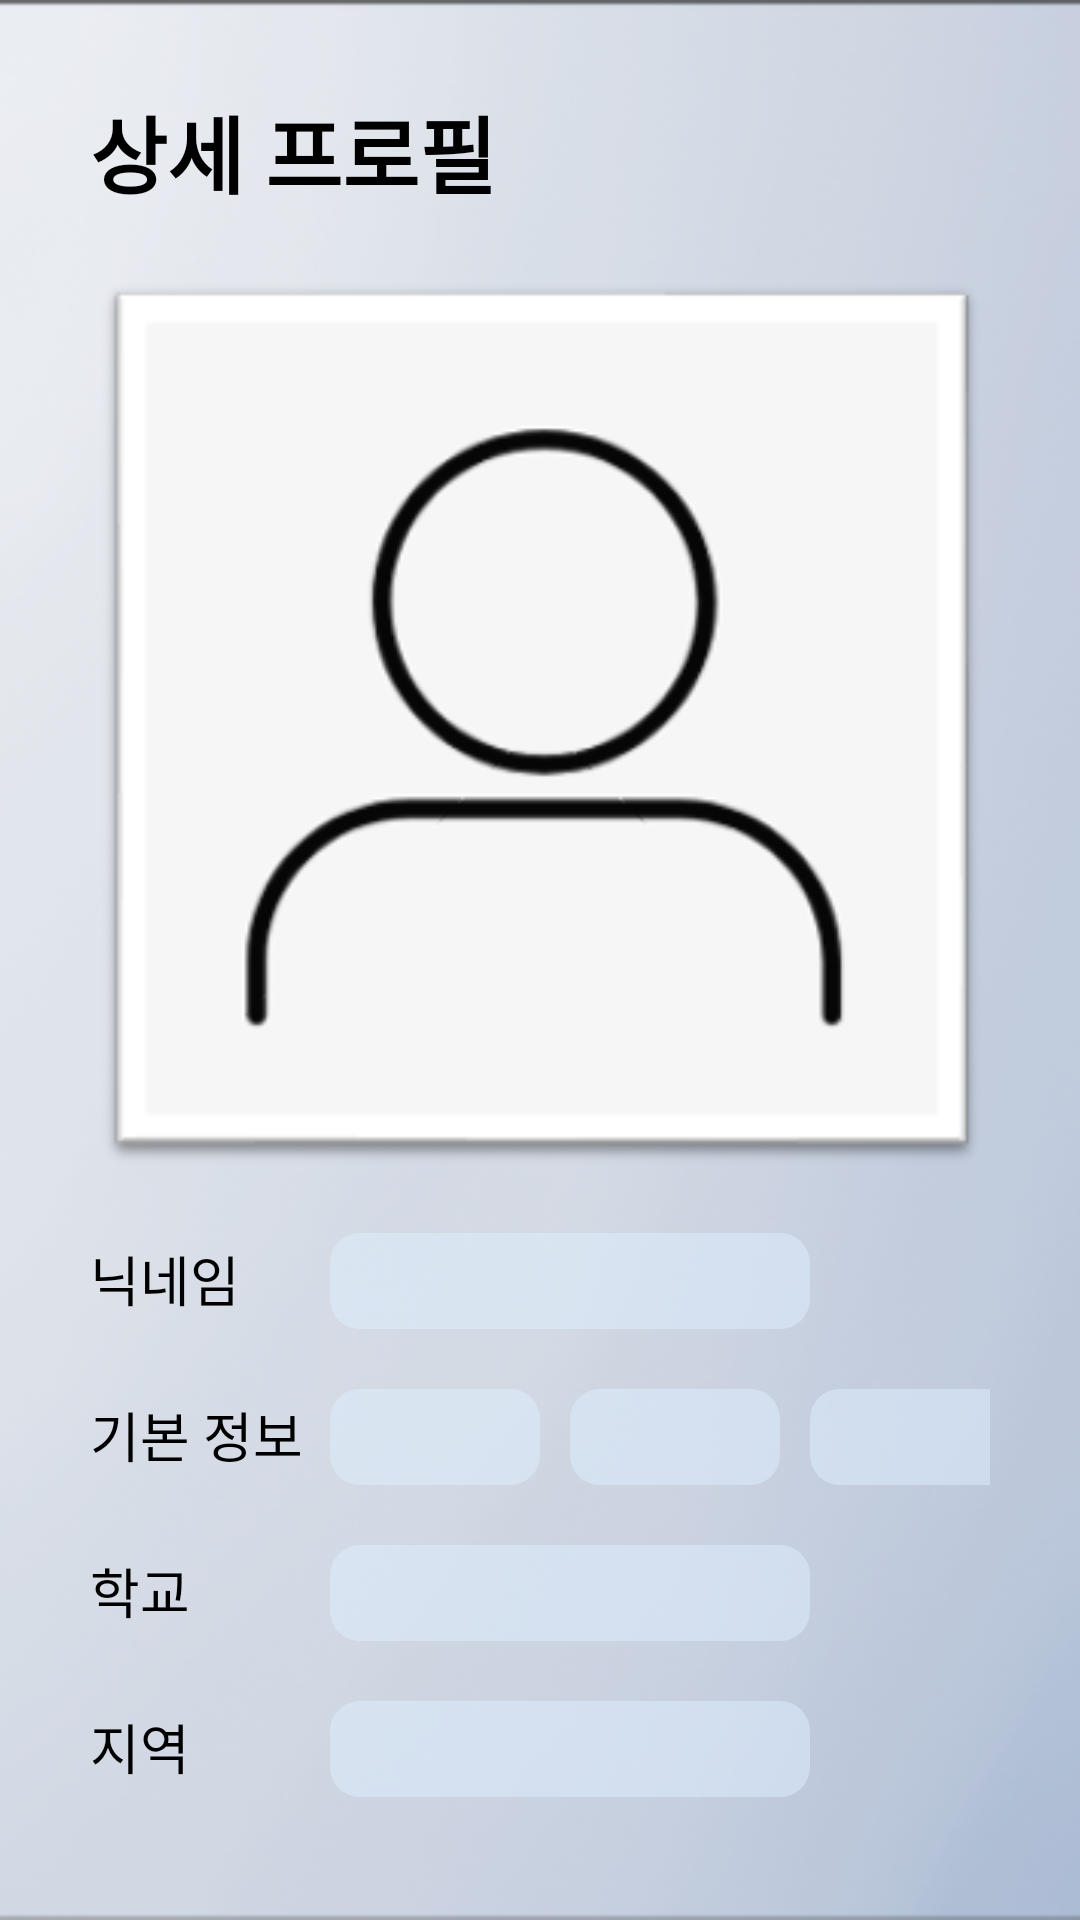

Layout XML and referenced resources for this Android screen:
<!-- AndroidManifest.xml: application theme Theme.Seremeety -->
<!-- res/layout/activity_detail_profile.xml -->
<?xml version="1.0" encoding="utf-8"?>
<layout xmlns:android="http://schemas.android.com/apk/res/android"
    xmlns:app="http://schemas.android.com/apk/res-auto"
    xmlns:tools="http://schemas.android.com/tools">

    <LinearLayout
        android:layout_width="match_parent"
        android:layout_height="match_parent"
        android:orientation="vertical"
        tools:context=".ui.detail_profile.DetailProfileActivity"
        android:background="@drawable/img_background1">
        <LinearLayout
            android:layout_width="match_parent"
            android:layout_height="wrap_content"
            android:layout_margin="30dp"
            android:orientation="vertical">
            <TextView
                android:layout_width="wrap_content"
                android:layout_height="wrap_content"
                android:layout_marginBottom="20dp"
                android:text="상세 프로필"
                android:textSize="28dp"
                android:textStyle="bold"
                android:textColor="@color/black" />
            <ScrollView
                android:id="@+id/sv_detail_profile"
                android:fillViewport="true"
                android:scrollbars="none"
                android:layout_width="match_parent"
                android:layout_height="match_parent">
                <LinearLayout
                    android:layout_width="match_parent"
                    android:layout_height="wrap_content"
                    android:paddingBottom="120dp"
                    android:orientation="vertical">

                    <androidx.constraintlayout.widget.ConstraintLayout
                        android:layout_width="match_parent"
                        android:layout_height="0dp"
                        android:layout_weight="1"
                        android:layout_marginBottom="20dp">
                        <ImageView
                            android:id="@+id/display_profile_picture"
                            android:layout_width="0dp"
                            android:layout_height="0dp"
                            app:layout_constraintDimensionRatio="1:1"
                            app:layout_constraintStart_toStartOf="parent"
                            app:layout_constraintEnd_toEndOf="parent"
                            app:layout_constraintTop_toTopOf="parent"
                            app:layout_constraintBottom_toBottomOf="parent"
                            android:src="@drawable/img_default_profile"
                            android:scaleType="centerCrop"
                            app:srcCompat="@drawable/img_default_profile"
                            android:background="@drawable/image_view_style"
                            android:clipToOutline="true"/>
                    </androidx.constraintlayout.widget.ConstraintLayout>
                    <LinearLayout
                        android:layout_width="match_parent"
                        android:layout_height="wrap_content"
                        android:orientation="horizontal"
                        android:layout_marginBottom="20dp">
                        <TextView
                            android:layout_width="80dp"
                            android:layout_height="wrap_content"
                            android:text="닉네임"
                            android:textSize="18dp"
                            android:textColor="@color/black"/>
                        <EditText
                            android:id="@+id/display_nickname"
                            android:layout_width="160dp"
                            android:layout_height="32dp"
                            android:paddingLeft="10dp"
                            android:textSize="18dp"
                            android:textColor="@color/black"
                            android:background="@drawable/edit_text_style"
                            android:enabled="false"/>
                    </LinearLayout>
                    <LinearLayout
                        android:layout_width="match_parent"
                        android:layout_height="wrap_content"
                        android:orientation="horizontal"
                        android:layout_marginBottom="20dp">
                        <TextView
                            android:layout_width="80dp"
                            android:layout_height="wrap_content"
                            android:text="기본 정보"
                            android:textSize="18dp"
                            android:textColor="@color/black"/>
                        <EditText
                            android:id="@+id/display_age"
                            android:layout_width="70dp"
                            android:layout_height="32dp"
                            android:paddingLeft="10dp"
                            android:textSize="18dp"
                            android:textColor="@color/black"
                            android:background="@drawable/edit_text_style"
                            android:enabled="false"/>
                        <EditText
                            android:id="@+id/display_gender"
                            android:layout_width="70dp"
                            android:layout_height="32dp"
                            android:layout_marginLeft="10dp"
                            android:paddingLeft="10dp"
                            android:textSize="18dp"
                            android:textColor="@color/black"
                            android:background="@drawable/edit_text_style"
                            android:enabled="false"/>
                        <EditText
                            android:id="@+id/display_mbti"
                            android:layout_width="70dp"
                            android:layout_height="32dp"
                            android:layout_marginLeft="10dp"
                            android:paddingLeft="10dp"
                            android:textSize="18dp"
                            android:textColor="@color/black"
                            android:background="@drawable/edit_text_style"
                            android:enabled="false"/>
                    </LinearLayout>
                    <LinearLayout
                        android:layout_width="match_parent"
                        android:layout_height="wrap_content"
                        android:orientation="horizontal"
                        android:layout_marginBottom="20dp">
                        <TextView
                            android:layout_width="80dp"
                            android:layout_height="wrap_content"
                            android:text="학교"
                            android:textSize="18dp"
                            android:textColor="@color/black"/>
                        <EditText
                            android:id="@+id/display_university"
                            android:layout_width="160dp"
                            android:layout_height="32dp"
                            android:paddingLeft="10dp"
                            android:textSize="18dp"
                            android:textColor="@color/black"
                            android:background="@drawable/edit_text_style"
                            android:enabled="false"/>
                    </LinearLayout>
                    <LinearLayout
                        android:layout_width="match_parent"
                        android:layout_height="wrap_content"
                        android:orientation="horizontal"
                        android:layout_marginBottom="20dp">
                        <TextView
                            android:layout_width="80dp"
                            android:layout_height="wrap_content"
                            android:text="지역"
                            android:textSize="18dp"
                            android:textColor="@color/black"/>
                        <EditText
                            android:id="@+id/display_place"
                            android:layout_width="160dp"
                            android:layout_height="32dp"
                            android:paddingLeft="10dp"
                            android:textSize="18dp"
                            android:textColor="@color/black"
                            android:background="@drawable/edit_text_style"
                            android:enabled="false"/>
                    </LinearLayout>
                    <TextView
                        android:layout_width="match_parent"
                        android:layout_height="wrap_content"
                        android:text="소개 한 마디"
                        android:textSize="18dp"
                        android:textColor="@color/black"
                        android:layout_marginBottom="10dp"/>
                    <EditText
                        android:id="@+id/display_introduce"
                        android:layout_width="match_parent"
                        android:layout_height="wrap_content"
                        android:textSize="18dp"
                        android:textColor="@color/black"
                        android:background="@drawable/edit_text_style"
                        android:inputType="textMultiLine"
                        android:minLines="3"
                        android:maxLines="3"
                        android:gravity="top"
                        android:padding="10dp"
                        android:scrollbars="none"
                        android:layout_marginBottom="40dp"
                        android:enabled="false"/>
                    <androidx.appcompat.widget.AppCompatButton
                        android:id="@+id/matching_request"
                        android:layout_width="match_parent"
                        android:layout_height="wrap_content"
                        android:layout_gravity="center_horizontal"
                        android:text="매칭 요청"
                        android:textSize="18dp"
                        android:textColor="@color/white"
                        android:textStyle="bold"
                        android:layout_marginBottom="20dp"
                        android:background="@drawable/button_style"/>
                </LinearLayout>
            </ScrollView>
        </LinearLayout>
    </LinearLayout>
</layout>
<!-- resources referenced by this layout -->
<resources>
  <color name="black">#FF000000</color>
  <color name="white">#FFFFFFFF</color>
  <!-- drawable button_style (drawable) -->
  <?xml version="1.0" encoding="utf-8"?>
  <shape xmlns:android="http://schemas.android.com/apk/res/android"
      android:shape="rectangle">
      <solid android:color="#92A8D1"/>
      <corners android:radius="10dp"/>
  </shape>
  <!-- drawable edit_text_style (drawable) -->
  <?xml version="1.0" encoding="utf-8"?>
  <shape xmlns:android="http://schemas.android.com/apk/res/android">
      <solid android:color="#80E0F0FF"/>
      <corners android:radius="10dp"/>
  </shape>
  <!-- drawable img_background1: png bitmap (drawable, 91157 bytes) -->
  <!-- drawable img_default_profile: png bitmap (drawable, 14369 bytes) -->
  <style name="Theme.Seremeety" parent="Base.Theme.Seremeety" />
  <style name="Base.Theme.Seremeety" parent="Theme.AppCompat">
          <item name="windowNoTitle">true</item>
          
          
      </style>
</resources>
